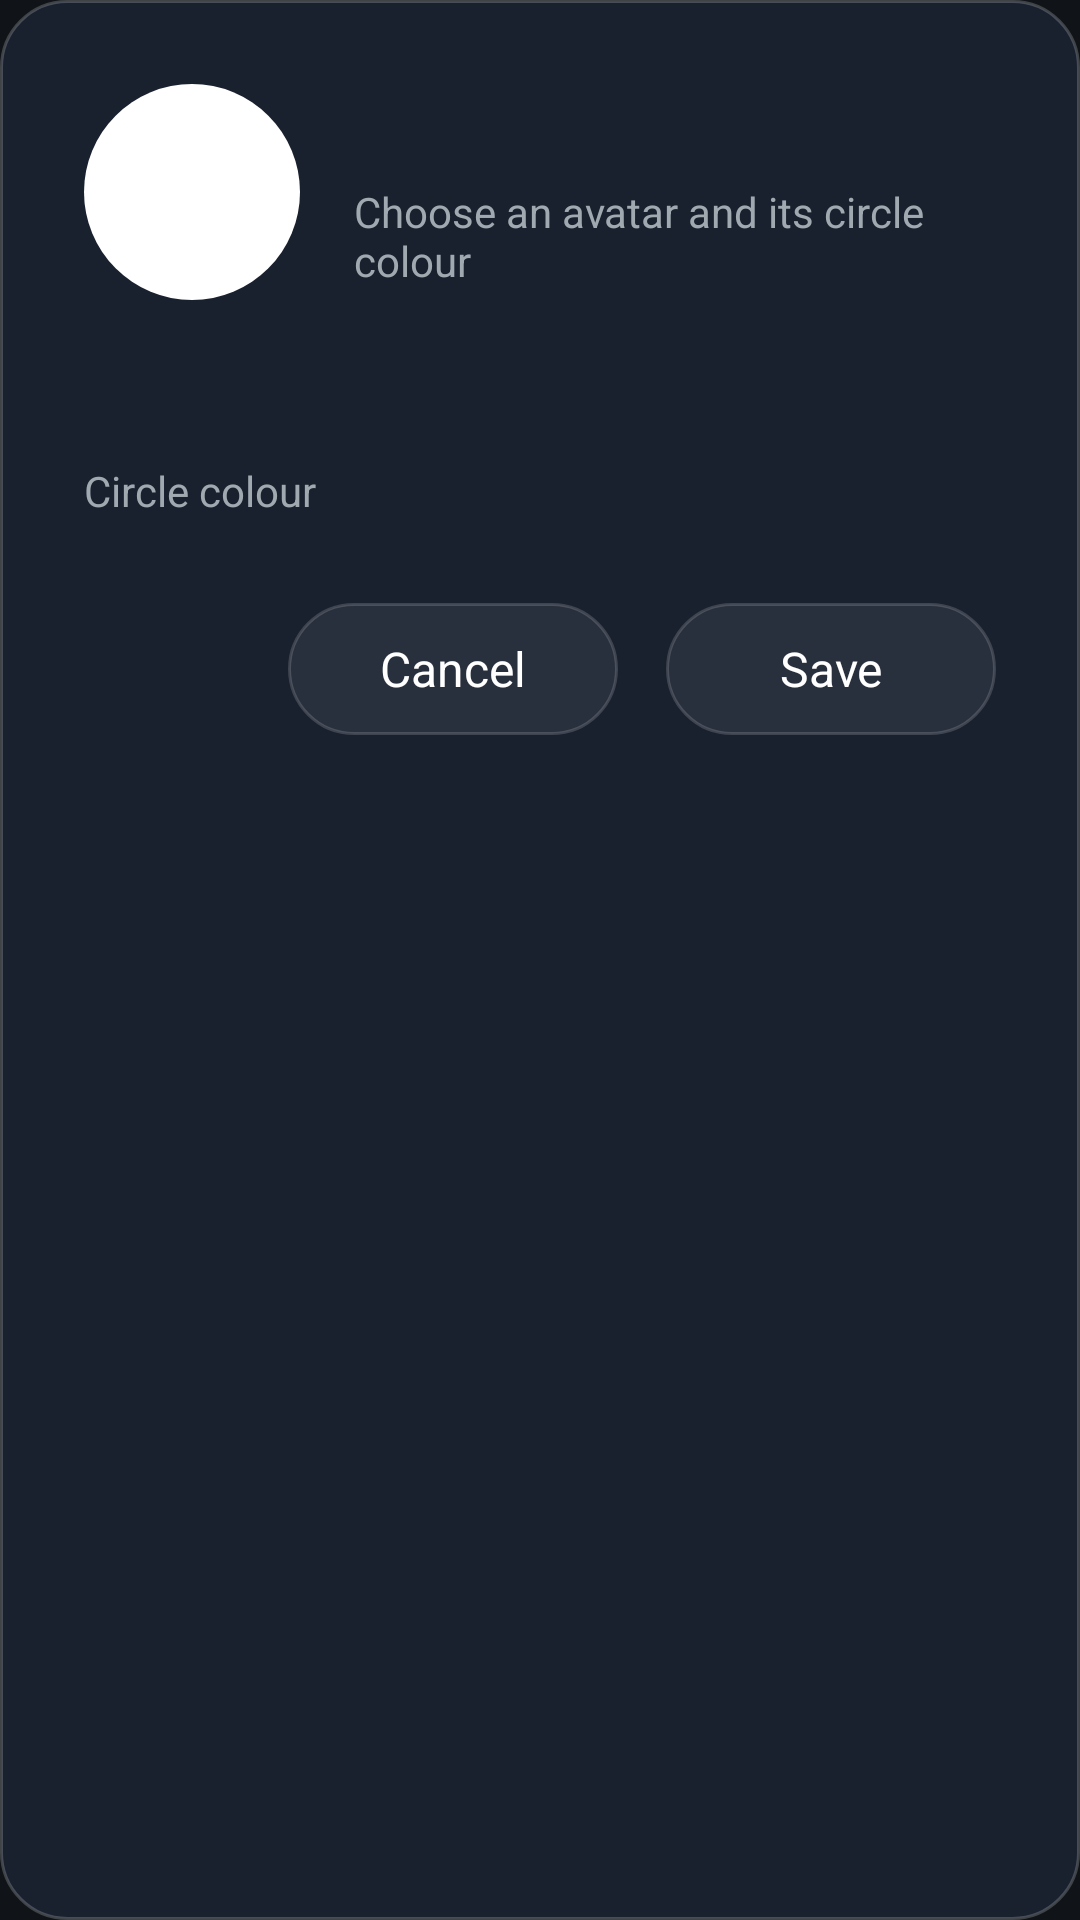

Produce the Android XML layout that renders to this screen, including the resource entries it uses.
<!-- AndroidManifest.xml: application theme AppTheme -->
<!-- res/layout/dialog_avatar.xml -->
<?xml version="1.0" encoding="utf-8"?>
<LinearLayout xmlns:android="http://schemas.android.com/apk/res/android"
    android:layout_width="640dp"
    android:layout_height="wrap_content"
    android:background="@drawable/bg_glass_dialog"
    android:orientation="vertical"
    android:padding="28dp">

    <LinearLayout
        android:layout_width="match_parent"
        android:layout_height="wrap_content"
        android:gravity="center_vertical"
        android:orientation="horizontal">

        <TextView
            android:id="@+id/avatar_preview"
            android:layout_width="72dp"
            android:layout_height="72dp"
            android:background="@drawable/bg_avatar"
            android:gravity="center"
            android:textColor="@android:color/white"
            android:textStyle="bold" />

        <LinearLayout
            android:layout_width="0dp"
            android:layout_height="wrap_content"
            android:layout_marginLeft="18dp"
            android:layout_weight="1"
            android:orientation="vertical">

            <TextView
                android:id="@+id/avatar_name"
                android:layout_width="wrap_content"
                android:layout_height="wrap_content"
                android:singleLine="true"
                android:textColor="?attr/appText"
                android:textSize="22sp"
                android:textStyle="bold" />

            <TextView
                android:layout_width="wrap_content"
                android:layout_height="wrap_content"
                android:text="Choose an avatar and its circle colour"
                android:textColor="?attr/appTextSecondary"
                android:textSize="14sp" />
        </LinearLayout>
    </LinearLayout>

    <LinearLayout
        android:id="@+id/avatar_groups"
        android:layout_width="wrap_content"
        android:layout_height="wrap_content"
        android:layout_marginTop="20dp"
        android:orientation="horizontal" />

    <LinearLayout
        android:id="@+id/avatar_emojis"
        android:layout_width="wrap_content"
        android:layout_height="wrap_content"
        android:layout_marginTop="16dp"
        android:orientation="horizontal" />

    <TextView
        android:layout_width="wrap_content"
        android:layout_height="wrap_content"
        android:layout_marginTop="18dp"
        android:text="Circle colour"
        android:textColor="?attr/appTextSecondary"
        android:textSize="14sp" />

    <LinearLayout
        android:id="@+id/avatar_colors"
        android:layout_width="wrap_content"
        android:layout_height="wrap_content"
        android:layout_marginTop="6dp"
        android:orientation="horizontal" />

    <LinearLayout
        android:layout_width="wrap_content"
        android:layout_height="wrap_content"
        android:layout_gravity="end"
        android:layout_marginTop="22dp"
        android:orientation="horizontal">

        <TextView
            android:id="@+id/avatar_cancel"
            style="@style/GlassPill"
            android:text="Cancel" />

        <TextView
            android:id="@+id/avatar_save"
            style="@style/GlassPill"
            android:layout_marginRight="0dp"
            android:text="Save" />
    </LinearLayout>
</LinearLayout>
<!-- resources referenced by this layout -->
<resources>
  <!-- drawable bg_avatar (drawable) -->
  <?xml version="1.0" encoding="utf-8"?>
  <shape xmlns:android="http://schemas.android.com/apk/res/android" android:shape="oval">
      <solid android:color="@android:color/white" />
  </shape>
  <!-- drawable bg_glass_dialog (drawable) -->
  <?xml version="1.0" encoding="utf-8"?>
  <shape xmlns:android="http://schemas.android.com/apk/res/android">
      <solid android:color="#F21A2130" />
      <stroke android:width="1dp" android:color="#33FFFFFF" />
      <corners android:radius="22dp" />
  </shape>
  <style name="GlassPill">
          <item name="android:layout_width">wrap_content</item>
          <item name="android:layout_height">44dp</item>
          <item name="android:layout_marginLeft">8dp</item>
          <item name="android:layout_marginRight">8dp</item>
          <item name="android:minWidth">110dp</item>
          <item name="android:paddingLeft">22dp</item>
          <item name="android:paddingRight">22dp</item>
          <item name="android:gravity">center</item>
          <item name="android:background">@drawable/bg_glass_pill</item>
          <item name="android:focusable">true</item>
          <item name="android:clickable">true</item>
          <item name="android:textColor">@color/text_focus_primary</item>
          <item name="android:textSize">16sp</item>
      </style>
  <!-- drawable bg_glass_pill (drawable) -->
  <?xml version="1.0" encoding="utf-8"?>
  <selector xmlns:android="http://schemas.android.com/apk/res/android">
      <item android:state_focused="true">
          <shape>
              <solid android:color="?attr/appAccent80" />
              <stroke android:width="?attr/appFocusStrokeThin" android:color="?attr/appFocusStroke" />
              <corners android:radius="?attr/appCorner24" />
          </shape>
      </item>
      <item>
          <shape>
              <solid android:color="?attr/appGlassFill" />
              <stroke android:width="1dp" android:color="?attr/appGlassStroke" />
              <corners android:radius="?attr/appCorner24" />
          </shape>
      </item>
  </selector>
  <style name="TvDialog" parent="Theme.AppCompat.Dialog.Alert">
          <item name="colorAccent">?attr/appAccent</item>
          <item name="android:windowBackground">@drawable/bg_glass_dialog</item>
          <item name="android:textColorPrimary">?attr/appText</item>
          <item name="android:textColorSecondary">?attr/appTextSecondary</item>
          <item name="buttonBarPositiveButtonStyle">@style/TvDialogButton</item>
          <item name="buttonBarNegativeButtonStyle">@style/TvDialogButton</item>
      </style>
  <style name="TvDialogButton" parent="Widget.AppCompat.Button.ButtonBar.AlertDialog">
          <item name="android:background">@drawable/bg_glass_pill</item>
          <item name="android:layout_marginLeft">8dp</item>
          <item name="android:paddingLeft">22dp</item>
          <item name="android:paddingRight">22dp</item>
          <item name="android:stateListAnimator">@null</item>
          <item name="android:textColor">@color/text_focus_primary</item>
          <item name="android:minWidth">120dp</item>
          <item name="android:textAllCaps">false</item>
      </style>
</resources>
